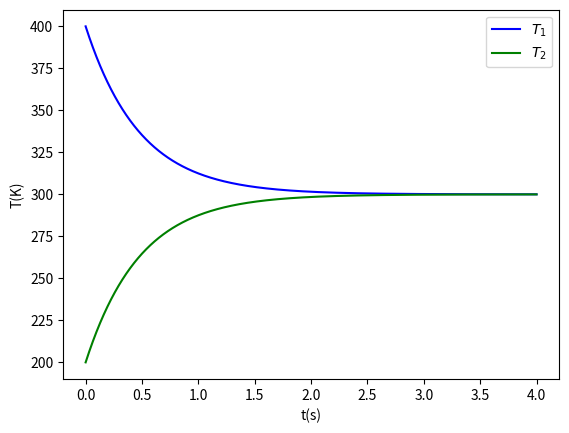

The matplotlib source for this figure:
import numpy as np
import matplotlib.pyplot as plt
import sys

sys.setrecursionlimit(100000)

# Euler Rule

# Equations of the form y'(t) = f(t) given initial condition 
# y(0) = a, with a as a constant.


def ODE(y0, t0 = 0, tmax = 1, f=lambda t: 1, N = 10000):
	t = np.linspace(t0, tmax, N) # it includes t = t0 
	f = np.vectorize(f)	

	h = tmax/(N-1)

	ys = np.append([y0] , h*f(t[:N-1]))

	# There are two approaches. The recursive and array like
	# Array like

	#preArray = np.zeros(2*N - 1) 
	#repeats  = np.zeros(2*N - 1) 

	# N - 1 white spaces and N steps

	#preArray[::2]  	= ys
	#repeats[::2] 	= (np.arange(N) + 1)[::-1]
	#repeats[1::2]	= (np.arange(N-1) + 1)

	#array = np.repeat(preArray, np.int_(repeats)).reshape(N,N)

	#y = np.sum(array, axis = 0)

	y = np.cumsum(ys)

	plt.plot(t,y, color = 'blue')
	


#ODE(-1, t0 = -5, f=lambda t: np.sin(2*t**2))
#plt.show()

# Equations of the form f'(t) = f(t,y) can be solved this way


"""
def eulerODE(f, y0, t0 = 0, tmax = 1, N = 10000):
	t = np.linspace(t0, tmax, N) # it includes t = t0 
	h = tmax/(N-1)
	y = []

	def eulerRecursion(n):
		if(n == 0):
			y.append(y0)
			return y0
		else:
			yn_1 = eulerRecursion(n-1)
			yn = yn_1 + h*f(t[n-1],yn_1)
			y.append(yn)
			return yn
		
	eulerRecursion(N-1)

	y = np.array(y)

	return t, y


eulerODE(lambda t,y: y, 1) 

plt.show()
"""

def rungeKuttaODE(f, y0, t0 = 0, tmax = 1, N = 10000):
	t = np.linspace(t0, tmax, N) # it includes t = t0 
	h = tmax/(N-1)
	y = []

	def rungeKuttaRecursion(n):
		if(n == 0):
			y.append(y0)
			return y0
		else:

			yn_1 = rungeKuttaRecursion(n-1)
			k1 = h*f(t[n-1], yn_1)
			k2 = h*f(t[n-1]+(h/2), yn_1 + (k1/2))
			k3 = h*f(t[n-1]+(h/2), yn_1 + (k2/2))
			k4 = h*f(t[n-1]+h, yn_1 + k3)

			yn = yn_1 + ((k1+2*k2+2*k3+k4)/6)

			y.append(yn)
			return yn

	rungeKuttaRecursion(N-1)

	y = np.array(y)

	return t, y


#rungeKuttaODE(lambda t,y: y, 1) 

#plt.show()


k = 389.6
A = 0.01 
l = 0.3
R = 8.31446261815324 # NIST value
cv = (3/2)*R

C = (k*A)/(cv*l)


def heatTransfer(C = C):
	M = np.array([[-C, C], [C, -C]])
	return lambda t, y: M@y

t, yArray = rungeKuttaODE(f = heatTransfer(), y0 = np.array([400,200]), t0 = 0, tmax = 4, N = 10000)


plt.plot(t, yArray[:, 0], label = r'$T_1$', color = 'blue')
plt.plot(t, yArray[:, 1], label = r'$T_2$', color = 'green')
plt.xlabel('t(s)')
plt.ylabel('T(K)')
plt.legend()
plt.show()


# Runge - Kutta algorithm

"""
For solving systems of equations what is needed is to
extrapolate f to give a vector to a vector. Then y0 is a vector

Lets take a harmonic oscillator

ø'' + omega*ø = 0

ø = x
ø' = y

Initial conditions on x and y 

x' = y 
y'  = - omega*x

So 

x' = 0*x 	+ 1* y
y' = -omega*x + 0*y

M = 0 		1
	-omega 	0
"""


"""
def harmonicOscillator(omega = 2):
	M = np.array([[0, 1], [-omega, 0]])
	return lambda t, y: M@y

t, yArray = rungeKuttaODE(f = harmonicOscillator(), y0 = np.array([1,0]), t0 = 0, tmax = 6, N = 1000)

plt.plot(yArray[:, 0], yArray[:, 1], color = 'green')
plt.show()


def dampedHarmonicOscillator(q, a, wD):
	return lambda t, y: np.array([y[1],-np.sin(y[0]) - (1/q)*(y[1]) + a*np.cos(y[2]), wD ])


t, yArray = rungeKuttaODE(f = dampedHarmonicOscillator(2, 0.9, 2/3), y0 = np.array([1,0,0]), t0 = 0, tmax = 500, N = 10000)	

plt.scatter(yArray[:, 0], yArray[:, 1], color = 'blue', s = 2)
plt.show()


"""



